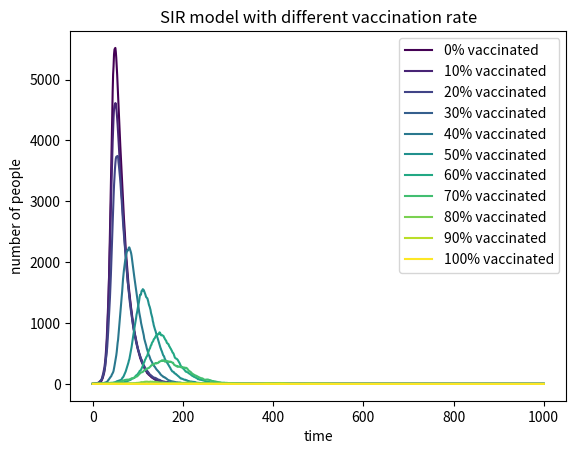

Reproduce this figure in Python.
import numpy as np
import matplotlib.pyplot as plt
from matplotlib import cm #import certain libraries
N=10000
vaccine_percentage=[0,0.1,0.2,0.3,0.4,0.5,0.6,0.7,0.8,0.9,1] #make a list for vaccine percentage.
for k in vaccine_percentage: #use for loop to traverse every value in the list
    vaccine=int(N*k)
    infected=1
    if N-infected-vaccine>0:
        susceptible=N-infected-vaccine
    else:
        susceptible=0 # Make sure that the value is positive for every k
    
    recovered=0
    beta=0.3
    gama=0.05 # set variables for given information
    S=[susceptible]
    I=[infected]
    R=[recovered] # Create lists to record the number of people who are susceptible, infected or recovered.
    
    for i in range (1000): #set a 1000 times loops
        infected_probability=beta*I[-1]/N
        updated_infected=np.random.choice(range(2),S[-1],p=[1-infected_probability,infected_probability]).sum()
        updated_recovery=np.random.choice(range(2),I[-1],p=[1-gama,gama]).sum() #calculate the number of people who are infected right now or recovered right now
        
        actual_susceptible=S[-1]-updated_infected
        actual_infected=I[-1]+updated_infected-updated_recovery
        actual_recovered=R[-1]+updated_recovery #calculate the actual number of people who are susceptible, infected, recovered for now.
        S.append(actual_susceptible)
        I.append(actual_infected)
        R.append(actual_recovered) #add the actual number to the list
    color_value = int(255*k) #Set gradients colour when k increases
    plt.plot(I, label=f'{int(k*100)}% vaccinated', color=cm.viridis(color_value)) #draw the plot and add the label corresponding to the k value at present
        
    
plt.xlabel('time')
plt.ylabel('number of people')
plt.title('SIR model with different vaccination rate')
plt.legend() #Set x,y label, title and legend for the chart.
plt.show()
